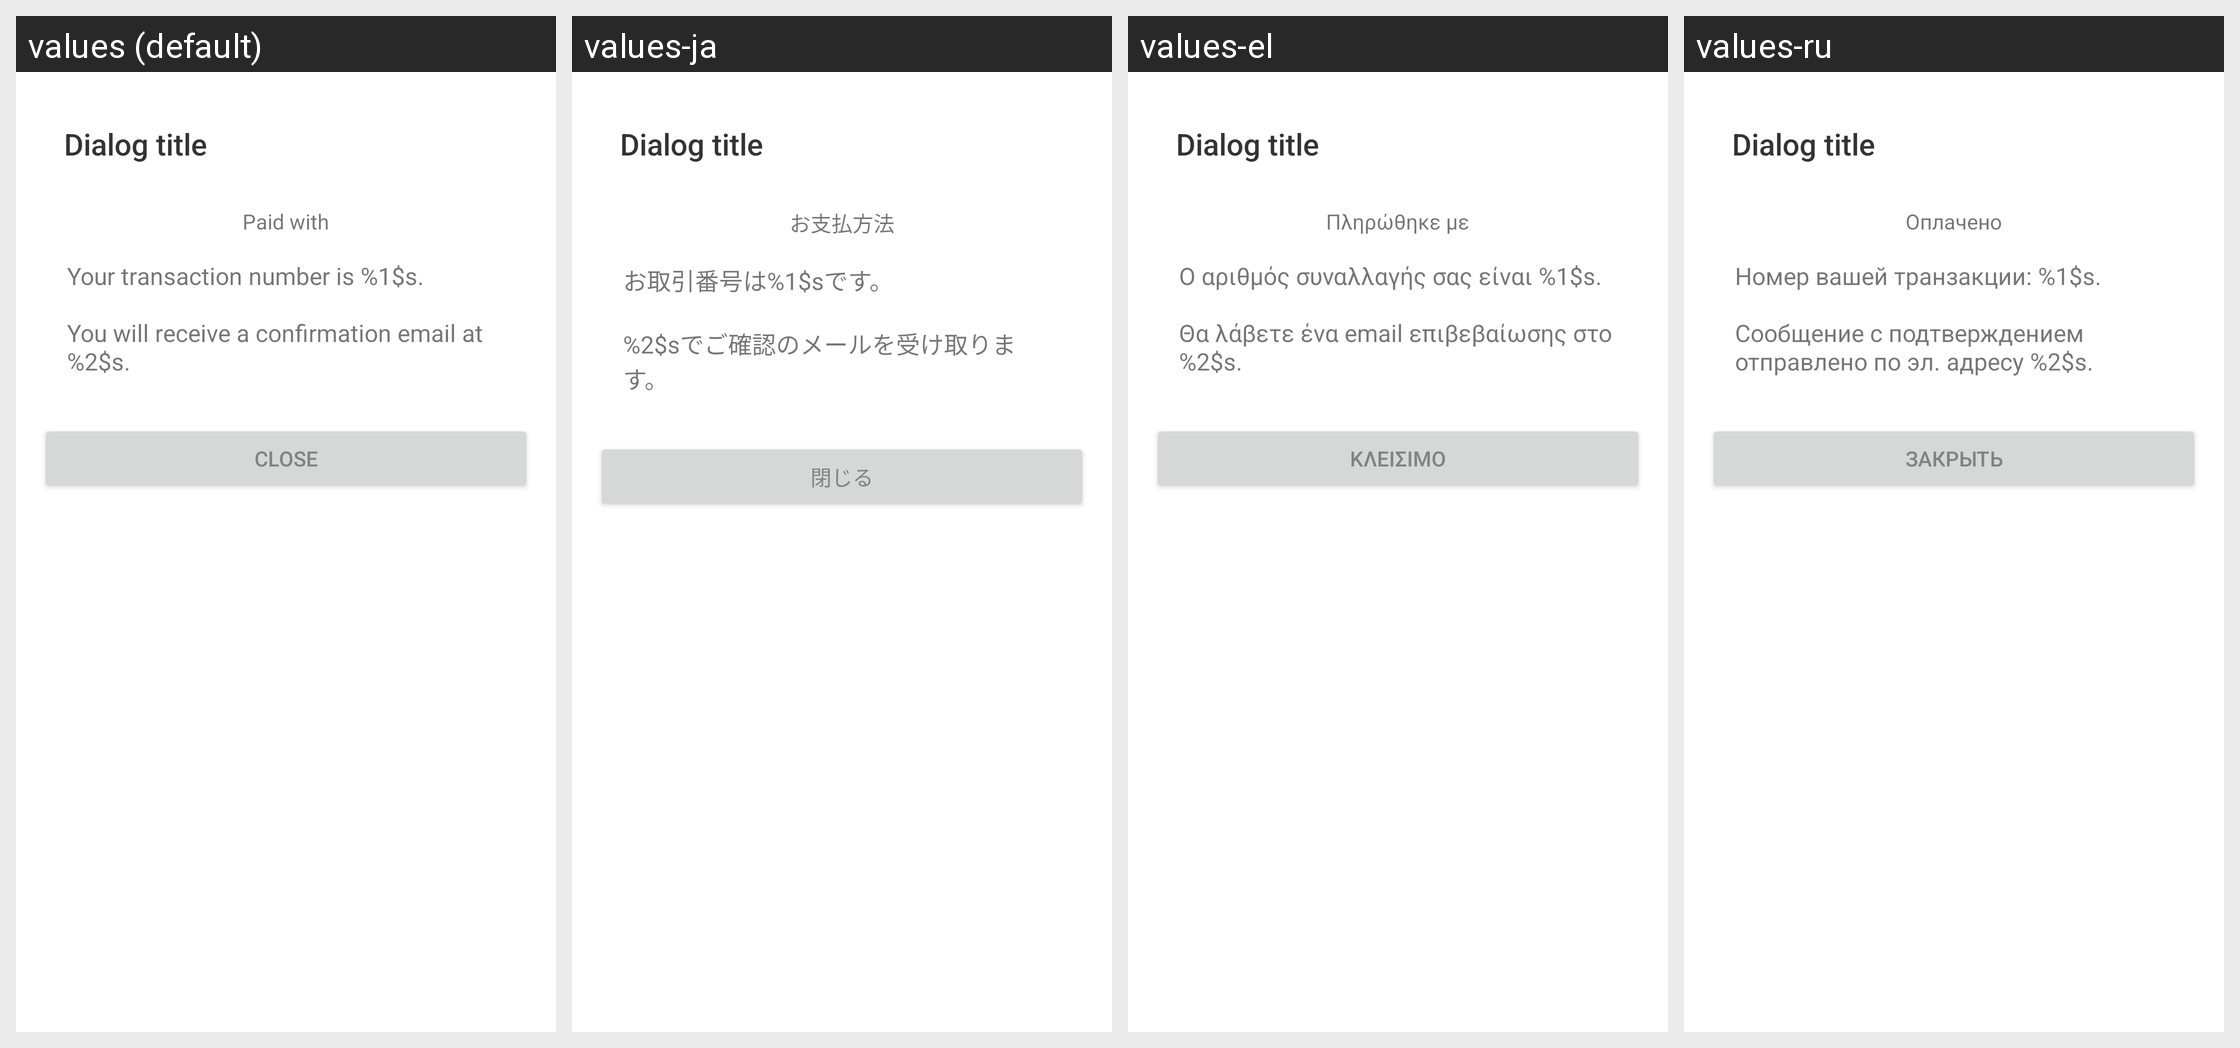

For this localized Android screen grid, give each drawn string resource with its value in every locale shown.
Android screen res/layout/activity_order_complete.xml rendered under 4 locales, left to right: values (default), values-ja, values-el, values-ru. Device: Nexus 5 (rendered at 1080×1920; each locale shown at half size, 540×960, under a caption strip naming it); theme TagstandDialog.
Other locales in the repository, not shown: values-da, values-de, values-es, values-fr, values-hr, values-hu, values-it, values-ko, values-nl, values-pl, values-pt, values-zh-rCN, values-zh-rTW.
Strings drawn on this screen, with the default value and each locale's value (text and hints the layout hard-codes, and strings that could not be matched under every locale, appear in the picture but are not listed):

confirmation_text
  values: Your transaction number is %1$s.
      
      You will receive a confirmation email at %2$s.
  values-ja: お取引番号は%1$sです。
      
      %2$sでご確認のメールを受け取ります。
  values-el: Ο αριθμός συναλλαγής σας είναι %1$s.
      
      Θα λάβετε ένα email επιβεβαίωσης στο %2$s.
  values-ru: Номер вашей транзакции: %1$s.
      
      Сообщение с подтверждением отправлено по эл. адресу %2$s.

dialogClose
  values: Close
  values-ja: 閉じる
  values-el: Κλείσιμο
  values-ru: Закрыть
